Run: headless pygame with SDL's dummy video driver; simulated clock (each Clock.tick advances the game by its frame time, no real sleeping); random seed 0; keys injected as events and as key.get_pressed() state; no mouse input.
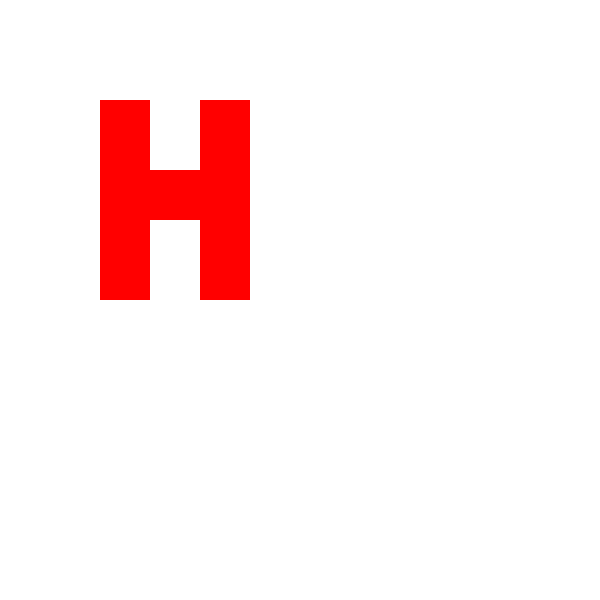
Frame 1 of 4 · flips 1–60 · no input
Frame 2 of 4 · flips 61–180 · tapped SPACE, RETURN · held RIGHT (→), D · screen unchanged from frame 1, image omitted
Frame 3 of 4 · flips 181–300 · held DOWN (↓), S · screen unchanged from frame 2, image omitted
Frame 4 of 4 · flips 301–420 · held LEFT (←), A, UP (↑), W · screen unchanged from frame 3, image omitted

The pygame program that drew these frames:

import pygame, sys
from pygame.locals import *

AMPLE = 600
ALT = 600
TAMANY = (AMPLE,ALT)
NEGRE = (0,0,0)
VERMELL = (255,0,0,0)
BLANC = (255,255,255)

pygame.init()
pantalla = pygame.display.set_mode(TAMANY)
pygame.display.set_caption('Lletra H')
while True: # main game loop
    for event in pygame.event.get():
        if event.type == QUIT:
            pygame.quit()
            sys.exit()

    pantalla.fill(BLANC)
    rectangle1 =  pygame.Rect(100, 100, 50, 200)
    rectangle2 = pygame.Rect(200, 100, 50, 200)
    rectangle3 = pygame.Rect(100, 170, 100, 50)
    pygame.draw.rect(pantalla, VERMELL, rectangle1)
    pygame.draw.rect(pantalla, VERMELL, rectangle2)
    pygame.draw.rect(pantalla, VERMELL, rectangle3)
    pygame.display.update()
